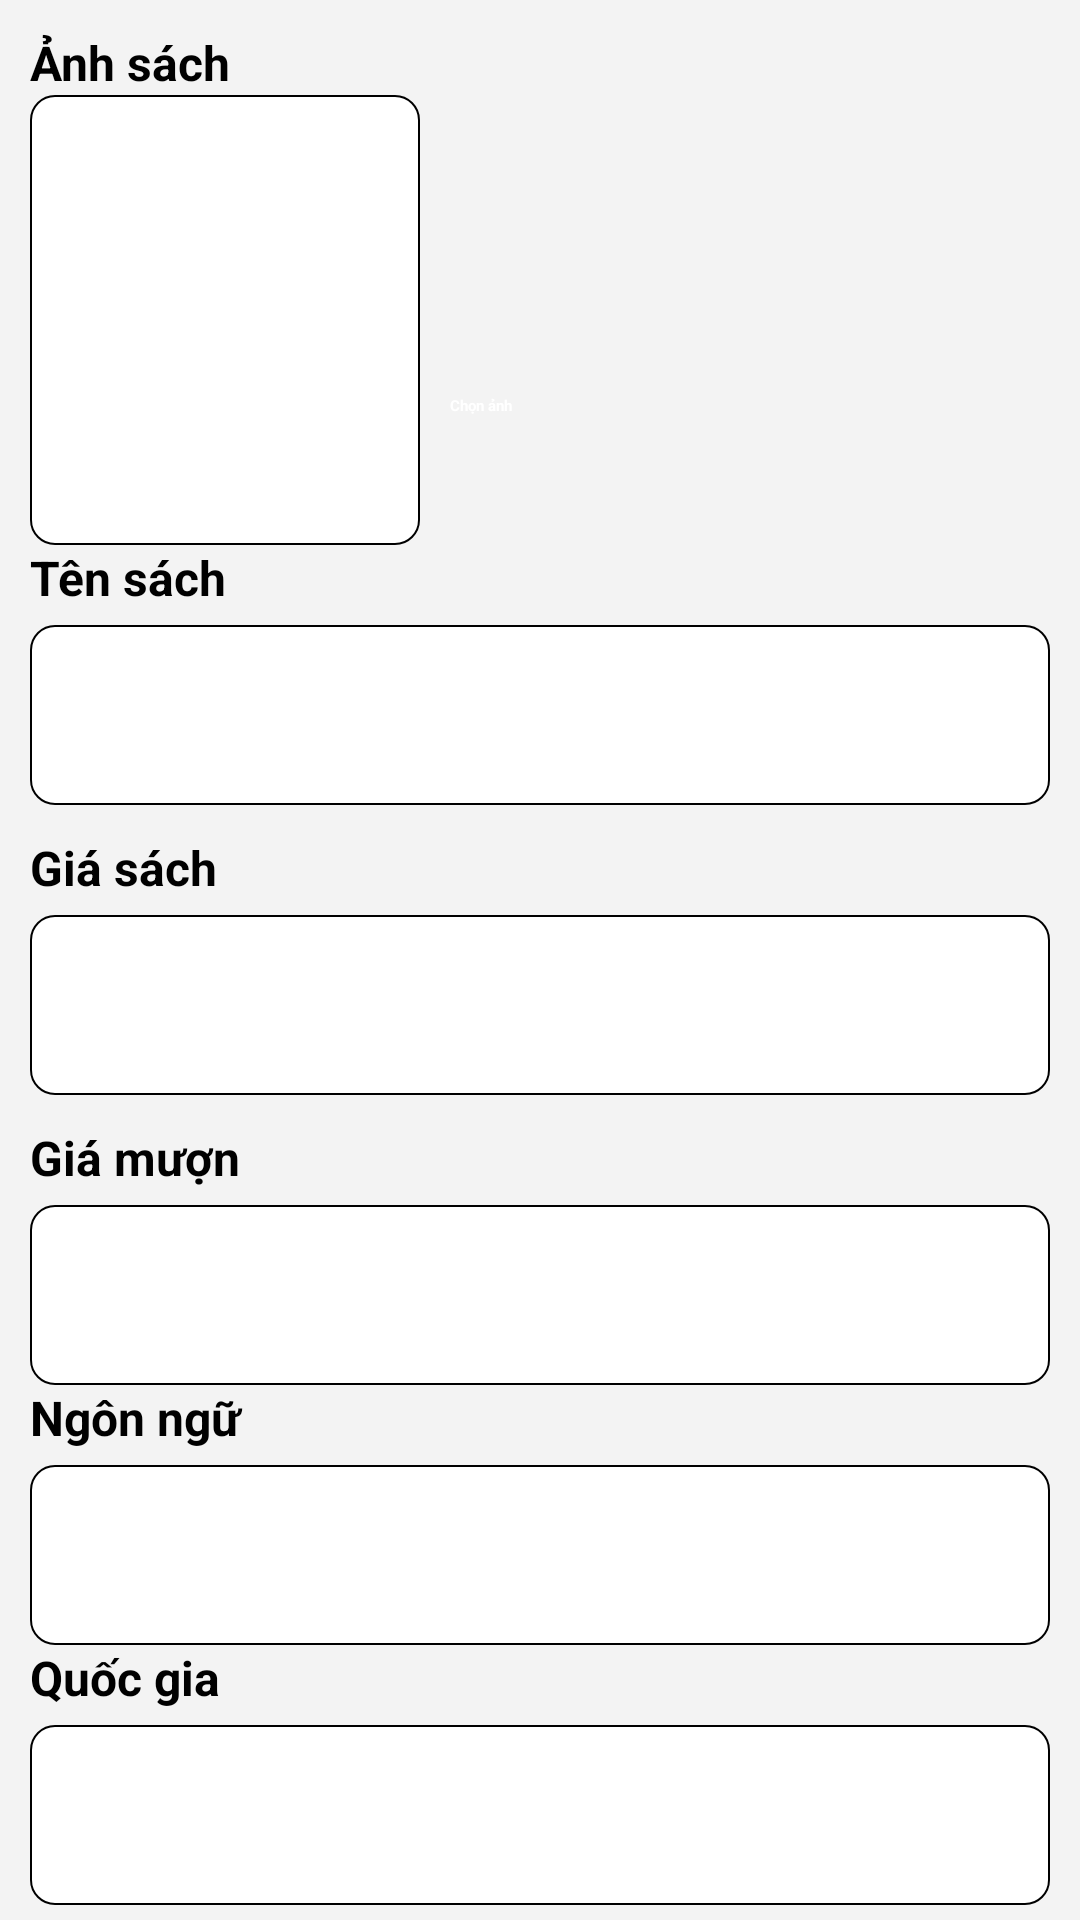

Reconstruct the res/layout file that produces this screen, plus the resources it refers to.
<!-- AndroidManifest.xml: application theme Theme.PNLib -->
<!-- res/layout/fragment_add_book.xml -->
<?xml version="1.0" encoding="utf-8"?>
<LinearLayout xmlns:android="http://schemas.android.com/apk/res/android"
    xmlns:app="http://schemas.android.com/apk/res-auto"
    xmlns:tools="http://schemas.android.com/tools"
    android:layout_width="match_parent"
    android:layout_height="match_parent"
    android:orientation="vertical"
    android:background="#F3F3F3"
    tools:context=".Fragment.Add_book">

    <ScrollView
        android:layout_width="match_parent"
        android:layout_height="wrap_content">
        <LinearLayout
            android:layout_width="match_parent"
            android:layout_height="wrap_content"
            android:orientation="vertical"
            android:padding="10dp">

            <TextView
                android:layout_width="match_parent"
                android:layout_height="wrap_content"
                android:text="Ảnh sách"
                android:textSize="16dp"
                android:textColor="@color/black"
                android:textStyle="bold" />

            <LinearLayout
                android:layout_width="match_parent"
                android:layout_height="wrap_content"
                android:orientation="horizontal">
                <ImageView
                    android:id="@+id/imgBook"
                    android:layout_width="130dp"
                    android:padding="10dp"
                    android:layout_height="150dp"
                    android:background="@drawable/backgroundaddbook"/>

                <Button
                    android:id="@+id/btnuploandanh"
                    android:layout_width="120dp"
                    android:layout_height="50dp"
                    android:layout_marginLeft="10dp"
                    android:layout_marginTop="100dp"
                    android:backgroundTint="#00BCD4"
                    android:text="Chọn ảnh"
                    android:textColor="@color/white"
                    android:textStyle="bold"
                    app:cornerRadius="15px" />
            </LinearLayout>

            <TextView
                android:layout_width="match_parent"
                android:layout_height="wrap_content"
                android:text="Tên sách"
                android:textSize="16dp"
                android:textColor="@color/black"
                android:textStyle="bold" />
            <EditText
                android:id="@+id/edttensach"
                android:layout_width="match_parent"
                android:layout_height="60dp"
                android:background="@drawable/backgroundaddbook"
                android:textSize="15dp"
                android:textColor="#323232"
                android:paddingLeft="10dp"
                android:layout_marginTop="5dp"/>

            <TextView
                android:layout_width="match_parent"
                android:layout_height="wrap_content"
                android:text="Giá sách"
                android:textSize="16dp"
                android:textStyle="bold"
                android:textColor="@color/black"
                android:layout_marginTop="10dp"/>
            <EditText
                android:id="@+id/edtgiasach"
                android:layout_width="match_parent"
                android:layout_height="60dp"
                android:background="@drawable/backgroundaddbook"
                android:textSize="15dp"
                android:textColor="#323232"
                android:paddingLeft="10dp"
                android:layout_marginTop="5dp"/>
            <TextView
                android:layout_width="match_parent"
                android:layout_height="wrap_content"
                android:text="Giá mượn"
                android:textSize="16dp"
                android:textStyle="bold"
                android:textColor="@color/black"
                android:layout_marginTop="10dp"/>
            <EditText
                android:id="@+id/edtgiamuon"
                android:layout_width="match_parent"
                android:layout_height="60dp"
                android:background="@drawable/backgroundaddbook"
                android:textSize="15dp"
                android:textColor="#323232"
                android:paddingLeft="10dp"
                android:layout_marginTop="5dp"/>

            <TextView
                android:layout_width="match_parent"
                android:layout_height="wrap_content"
                android:text="Ngôn ngữ"
                android:textSize="16dp"
                android:textColor="@color/black"
                android:textStyle="bold" />
            <EditText
                android:id="@+id/edtngonngu"
                android:layout_width="match_parent"
                android:layout_height="60dp"
                android:background="@drawable/backgroundaddbook"
                android:textSize="15dp"
                android:textColor="#323232"
                android:paddingLeft="10dp"
                android:layout_marginTop="5dp"/>
            <TextView
                android:layout_width="match_parent"
                android:layout_height="wrap_content"
                android:text="Quốc gia "
                android:textSize="16dp"
                android:textColor="@color/black"
                android:textStyle="bold" />
            <EditText
                android:id="@+id/edtquocgia"
                android:layout_width="match_parent"
                android:layout_height="60dp"
                android:background="@drawable/backgroundaddbook"
                android:textSize="15dp"
                android:textColor="#323232"
                android:paddingLeft="10dp"
                android:layout_marginTop="5dp"/>

            <TextView
                android:layout_width="match_parent"
                android:layout_height="wrap_content"
                android:text="Số lượng"
                android:textSize="16dp"
                android:textStyle="bold"
                android:textColor="@color/black"
                android:layout_marginTop="10dp"/>

            <EditText
                android:id="@+id/edtsoluong"
                android:layout_width="match_parent"
                android:layout_height="60dp"
                android:background="@drawable/backgroundaddbook"
                android:textSize="15dp"
                android:textColor="#323232"
                android:paddingLeft="10dp"
                android:layout_marginTop="5dp"/>
            <TextView
                android:layout_width="match_parent"
                android:layout_height="wrap_content"
                android:text="Thể loại"
                android:textSize="16dp"
                android:textStyle="bold"
                android:textColor="@color/black"
                android:layout_marginTop="10dp"/>
            <EditText
                android:id="@+id/edttheloai"
                android:layout_width="match_parent"
                android:layout_height="60dp"
                android:background="@drawable/backgroundaddbook"
                android:textSize="15dp"
                android:textColor="#323232"
                android:paddingLeft="10dp"
                android:layout_marginTop="5dp"/>

            <TextView
                android:layout_width="match_parent"
                android:layout_height="wrap_content"
                android:layout_marginTop="10dp"
                android:text="Nhà xuất bản"
                android:textSize="16dp"
                android:textColor="@color/black"
                android:textStyle="bold" />

            <EditText
                android:id="@+id/edtnhaxb"
                android:layout_width="match_parent"
                android:layout_height="60dp"
                android:background="@drawable/backgroundaddbook"
                android:textSize="15dp"
                android:textColor="#323232"
                android:paddingLeft="10dp"
                android:layout_marginTop="5dp"/>
            <TextView
                android:layout_width="match_parent"
                android:layout_height="wrap_content"
                android:text="Năm sản xuất"
                android:textSize="16dp"
                android:textColor="@color/black"
                android:textStyle="bold" />
            <EditText
                android:id="@+id/edtnamsx"
                android:layout_width="match_parent"
                android:layout_height="60dp"
                android:background="@drawable/backgroundaddbook"
                android:textSize="15dp"
                android:textColor="#323232"
                android:paddingLeft="10dp"
                android:layout_marginTop="5dp"/>
            <TextView
                android:layout_width="match_parent"
                android:layout_height="wrap_content"
                android:text="Nội dung"
                android:textSize="16dp"
                android:textColor="@color/black"
                android:textStyle="bold" />
            <EditText
                android:id="@+id/edtnoidung"
                android:layout_width="match_parent"
                android:layout_height="60dp"
                android:background="@drawable/backgroundaddbook"
                android:textSize="15dp"
                android:textColor="#323232"
                android:paddingLeft="10dp"
                android:inputType="textMultiLine"
                android:layout_marginTop="5dp"/>


            <Button
                android:id="@+id/btnthemsach"
                android:layout_width="match_parent"
                android:layout_height="wrap_content"
                android:layout_margin="20dp"
                android:text="Thêm sách"
                android:textSize="17dp"
                android:textColor="@color/white"
                android:backgroundTint="#00BCD4"
                app:cornerRadius="15px"/>

        </LinearLayout>
    </ScrollView>
</LinearLayout>
<!-- resources referenced by this layout -->
<resources>
  <!-- drawable backgroundaddbook (drawable) -->
  <?xml version="1.0" encoding="utf-8"?>
  <shape xmlns:android="http://schemas.android.com/apk/res/android">
      <solid android:color="@color/white"/>
      <corners android:radius="8dp"/>
      <stroke android:color="@color/black" android:width="0.6dp"/>
  </shape>
  <!-- not gathered from this repository: default colours our renderer supplied (Android Studio template values) -->
  <color name="black">#FF000000</color>
  <color name="white">#FFFFFFFF</color>
</resources>
